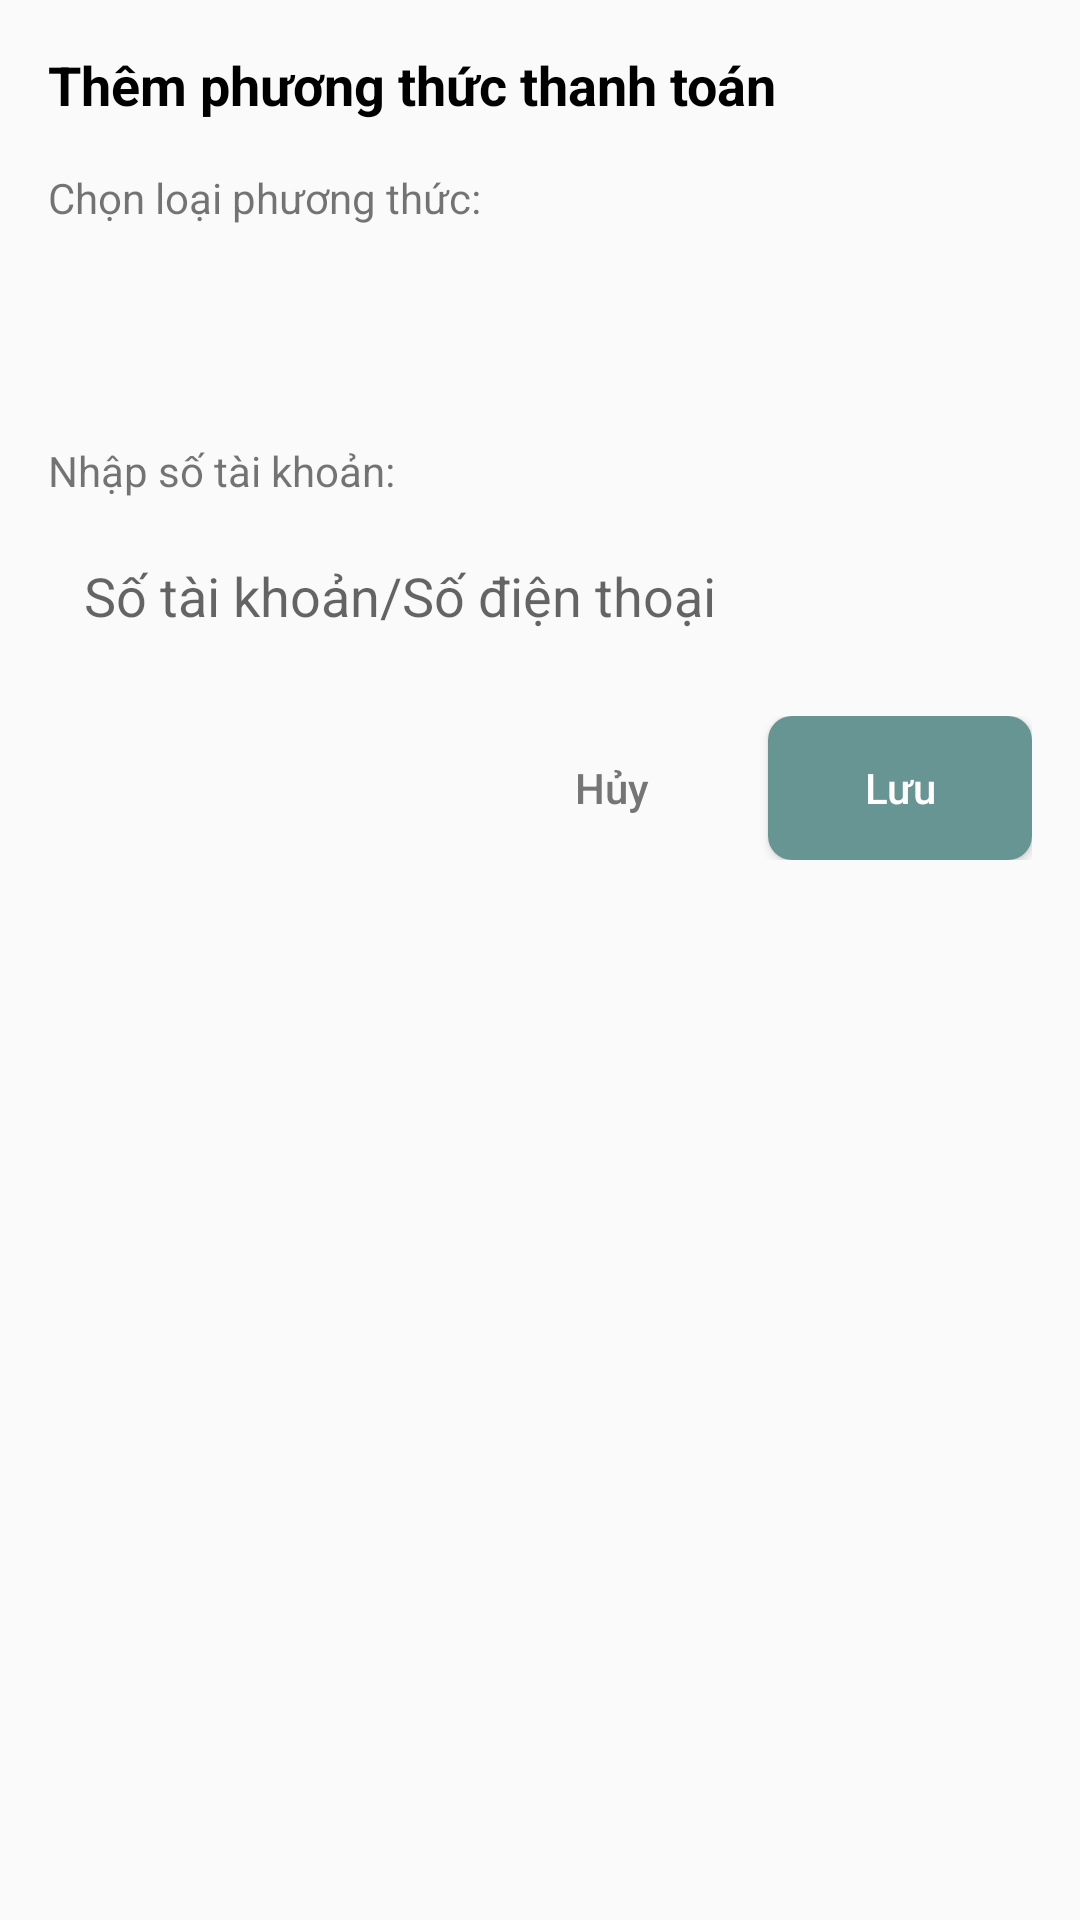

This screen was rendered from an Android layout file. Write that file and the resources it references.
<!-- AndroidManifest.xml: application theme Theme.Cinema_booking_mobile -->
<!-- res/layout/dialog_add_payment_method.xml -->
<?xml version="1.0" encoding="utf-8"?>
<LinearLayout xmlns:android="http://schemas.android.com/apk/res/android"
    android:layout_width="match_parent"
    android:layout_height="wrap_content"
    android:orientation="vertical"
    android:padding="16dp">

    <TextView
        android:layout_width="match_parent"
        android:layout_height="wrap_content"
        android:text="Thêm phương thức thanh toán"
        android:textColor="@android:color/black"
        android:textSize="18sp"
        android:textStyle="bold"
        android:layout_marginBottom="16dp"/>

    <TextView
        android:layout_width="match_parent"
        android:layout_height="wrap_content"
        android:text="Chọn loại phương thức:"
        android:textSize="14sp"
        android:layout_marginBottom="8dp"/>

    <Spinner
        android:id="@+id/spinnerPaymentType"
        android:layout_width="match_parent"
        android:layout_height="48dp"
        android:background="@drawable/spinner_background"
        android:layout_marginBottom="16dp"/>

    <TextView
        android:layout_width="match_parent"
        android:layout_height="wrap_content"
        android:text="Nhập số tài khoản:"
        android:textSize="14sp"
        android:layout_marginBottom="8dp"/>

    <EditText
        android:id="@+id/editTextAccountInfo"
        android:layout_width="match_parent"
        android:layout_height="wrap_content"
        android:hint="Số tài khoản/Số điện thoại"
        android:inputType="text"
        android:padding="12dp"
        android:background="@drawable/edit_text_background"
        android:layout_marginBottom="16dp"/>

    <LinearLayout
        android:layout_width="match_parent"
        android:layout_height="wrap_content"
        android:orientation="horizontal"
        android:gravity="end">

        <Button
            android:id="@+id/btnCancel"
            android:layout_width="wrap_content"
            android:layout_height="wrap_content"
            android:text="Hủy"
            android:textAllCaps="false"
            android:background="?attr/selectableItemBackground"
            android:textColor="#757575"
            android:layout_marginEnd="8dp"/>

        <Button
            android:id="@+id/btnSave"
            android:layout_width="wrap_content"
            android:layout_height="wrap_content"
            android:text="Lưu"
            android:textAllCaps="false"
            android:background="@drawable/buy_button_background"
            android:textColor="#FFFFFF"
            android:paddingStart="16dp"
            android:paddingEnd="16dp"/>
    </LinearLayout>
</LinearLayout>
<!-- resources referenced by this layout -->
<resources>
  <!-- drawable buy_button_background (drawable) -->
  <?xml version="1.0" encoding="utf-8"?>
  <shape xmlns:android="http://schemas.android.com/apk/res/android"
      android:shape="rectangle">
      <solid android:color="@color/colorButton" />
      <corners android:radius="8dp" />
  </shape>
  <style name="Theme.Cinema_booking_mobile" parent="Base.Theme.Cinema_booking_mobile" />
  <color name="colorButton">#669593</color>
  <style name="Base.Theme.Cinema_booking_mobile" parent="Theme.AppCompat.Light.NoActionBar">
          
          
      </style>
</resources>
